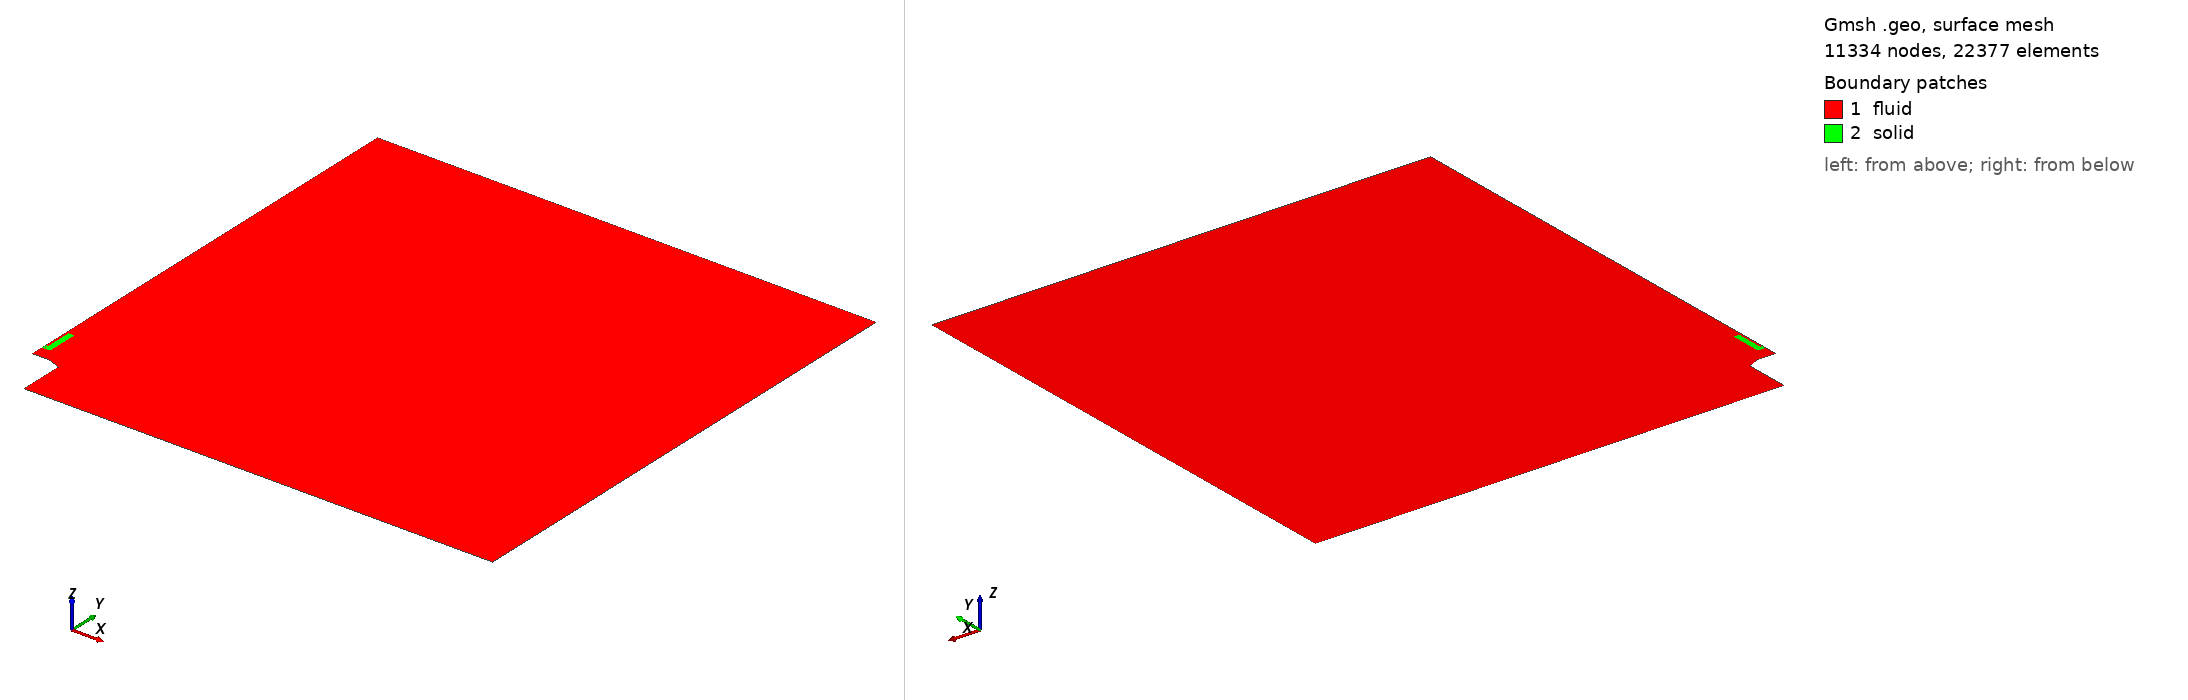

Gmsh geometry script, surface-meshed: 11334 nodes, 22377 surface elements. Boundary patches (legend numbers): 1 fluid, 2 solid. Left view from above one corner, right view from below the opposite corner. Legend entries are the model's physical surfaces. The drawing asked Gmsh for element sizes between 1% and 20% of the model's largest extent; the script's own settings can give other sizes.

=== mesh_v1_25mm_020um_heatProbe.geo (drawn) ===
clF = 0.001600*1.4142*1.4142;
clB = 0.000800*1.4142;
clM = 0.000800*1.4142/3.0;
clS = 0.000600*1.4142;
cl0 = 0.007200*1.4142;
cl1 = 0.024000*1.4142;
cl2 = 0.072000*1.4142;

radius = 1.0;

int_radius = 2.38*25.4/2000;
ext_radius = 2.89*25.4/2000;
burner_base_radius = 4.725*25.4/2000;

burner_height = 0.10;
flame_dist = 0.0015;

mat_location = burner_height + 0.025;  //arbitrary value
mat_wide = 0.5*1.25*25.4/1000;
mat_thick = 0.75*25.4/1000;
insulator = 1.00*25.4/1000 + mat_thick;
insulator_wide = 0.5*1.00*25.4/1000;
mat_holder = 1.75*25.4/1000 + mat_thick;
mat_BL_layer_x = 0.0030;
mat_BL_layer_y = 0.0030;


Point(2) = {ext_radius, burner_height, 0.0, 0.000200};
Point(3) = {int_radius, burner_height, 0.0, 1.0};
Point(4) = {mat_wide + mat_BL_layer_x, burner_height, 0.0, 1.0};
Point(5) = {               0., burner_height, 0.0, 1.0};

delta = (mat_location - mat_BL_layer_y - burner_height - flame_dist);
flame_pos = burner_height + flame_dist;

Point( 8) = {     0.0,        flame_pos + 0.33*delta, 0.,     clS};
Point( 9) = {     0.0,        flame_pos + 0.66*delta, 0.,     clS};
Point(10) = {     0.0, mat_location - mat_BL_layer_y, 0.,     clS};
Point(11) = {     0.0, mat_location                 , 0., 0.7*clS};
Point(12) = {mat_wide, mat_location                 , 0.,     clM};
Point(13) = {mat_wide,      mat_location + mat_thick, 0.,     clM};
Point(14) = {mat_wide,      mat_location + insulator, 0.,     clM};

Point(15) = {mat_wide, mat_location + 1.0*mat_holder, 0., 1.00};
Point(16) = {     0.0, mat_location + 1.0*mat_holder, 0., 3.0*clM};
Point(17) = {     0.0, mat_location + 1.0*mat_holder + mat_BL_layer_y, 0., 1.00*clS};
Point(18) = {     0.0,                          burner_height + 0.550, 0., 6.00*clF};

Point(20) = {              0.00, radius, 0., 12.5*clF};
Point(21) = {              0.25, radius, 0., 12.5*clF};
Point(22) = {            radius, radius, 0.,      cl2};
Point(24) = {            radius,     0., 0.,      cl2};
Point(25) = {burner_base_radius,     0., 0., 6.66*clB};

aux = 0.5*(burner_base_radius + ext_radius);
Point(26) = {burner_base_radius, burner_height-0.0110, 0.0, clB};
Point(27) = {               aux, burner_height-0.0055, 0.0, clB};

offset = 0.0;
Point(28) = { burner_base_radius, burner_height + flame_dist, 0.,  1.0};
Point(29) = {               aux, burner_height + flame_dist, 0.0, clB};
Point(30) = {ext_radius + offset, burner_height + flame_dist, 0.,  1.0};
Point(31) = {         int_radius, burner_height + flame_dist, 0.,  1.0};
Point(32) = {mat_wide + mat_BL_layer_x, burner_height + flame_dist, 0.,  1.0};
Point(33) = {                 0., burner_height + flame_dist, 0.,  clS};


Point(41) = {mat_wide + mat_BL_layer_x, mat_location - mat_BL_layer_y, 0., 1.0};
Point(43) = {mat_wide + mat_BL_layer_x, mat_location + mat_thick, 0., 1.0};
Point(44) = {mat_wide + mat_BL_layer_x, mat_location + insulator, 0., 1.0};
Point(45) = {mat_wide + mat_BL_layer_x, mat_location + 1.0*mat_holder + mat_BL_layer_y, 0., 1.0};


x1 = 0.0;
y1 = 0.4*25.4/1000;
Point(51) = {  x1, mat_location + y1, 0., clM};

x2 = 0.3*25.4/2000;
y2 = 0.4*25.4/1000;
Point(52) = {  x2, mat_location + y2, 0., clM};

x3 = 0.3*25.4/2000;
y3 = 0.05*25.4/1000;
Point(53) = {  x3, mat_location + y3, 0., clM};

x4 = 0.35*25.4/2000;
y4 = 0.05*25.4/1000;
Point(54) = {  x4, mat_location + y4, 0., clM};

x5 = 0.35*25.4/2000;
Point(55) = {  x5, mat_location + mat_holder, 0., 2*clM};

x6 = 0.35*25.4/2000;
Point(56) = {  x6, mat_location + mat_holder + mat_BL_layer_y, 0., clM};


Line( 1) = {2, 3};
Line( 2) = {3, 4};
Line( 3) = {3, 31};
Line( 4) = {4, 32};
Line( 5) = {4, 5};
Line( 6) = {5, 33};

Line(10) = {26, 28};
Line(11) = {28, 29};
Line(12) = {29, 30};
Line(13) = {27, 29};
Line(14) = {26, 27};
Line(15) = {27,  2};
Line(16) = { 2, 30};
Line(17) = {30, 31};
Line(18) = {31, 32};
Line(19) = {32, 33};

Line(20) = {33,  8};
Line(21) = { 8,  9};
Line(22) = { 9, 10};
Line(23) = {10, 41};
Line(26) = {41, 43};
Line(27) = {43, 44};
Line(28) = {44, 45};
Line(29) = {45, 56};
Line(30) = {56, 17};
Line(31) = {17, 18};
Line(32) = {18, 20};

Line(40) = {20, 21};
Line(41) = {21, 22};
Line(42) = {22, 24};
Line(43) = {24, 25};
Line(44) = {25, 26};

Line(50) = {10, 11};
Line(51) = {11, 12};
Line(52) = {12, 41};
Line(53) = {13, 43};
Line(54) = {12, 13};
Line(55) = {13, 14};
Line(56) = {14, 15};
Line(57) = {15, 55};
Line(58) = {45, 15};
Line(59) = {16, 17};
Line(60) = {44, 14};

Line(61) = {11, 51};
Line(62) = {51, 52};
Line(63) = {52, 53};
Line(64) = {53, 54};
Line(65) = {54, 55};
Line(66) = {55, 56};
Line(67) = {55, 16};
Line(68) = {16, 51};

/*horizontal*/
Transfinite Line {  1} = 19 Using Bump 0.75;
Transfinite Line { 17} = 19 Using Bump 0.75;
Transfinite Line {  2} = 27 Using Progression 1.025;
Transfinite Line { 18} = 27 Using Progression 1.025;

Transfinite Line {- 5} = 36 Using Progression 1.006;
Transfinite Line {-19} = 36 Using Progression 1.006;
Transfinite Line { 23} = 36 Using Progression 1.006;
Transfinite Line {-51} = 36 Using Progression 1.005;

/*vertical*/
Transfinite Line {  3} = 27 Using Progression 1.1;
Transfinite Line { 16} = 27 Using Progression 1.1;
Transfinite Line {  4} = 27 Using Progression 1.1;
Transfinite Line {  6} = 27 Using Progression 1.1;
Transfinite Line { 13} = 27 Using Progression 1.0;
Transfinite Line { 10} = 27 Using Progression 1.0;

/*burner*/
Transfinite Line {-15} = 21 Using Progression 1.055;
Transfinite Line {-12} = 21 Using Progression 1.055;
Transfinite Line { 14} = 11 Using Progression 1.00;
Transfinite Line { 11} = 11 Using Progression 1.00;

/*material*/
Transfinite Line {-50} = 14 Using Progression 1.100;
Transfinite Line { 52} = 14 Using Progression 1.100;
Transfinite Line { 53} = 14 Using Progression 1.100;
Transfinite Line {-58} = 14 Using Progression 1.100;
Transfinite Line {-60} = 14 Using Progression 1.100;
Transfinite Line { 66} = 14 Using Progression 1.100;
Transfinite Line { 59} = 14 Using Progression 1.100;

Transfinite Line { 67} = 6 Using Progression 1.020;
Transfinite Line { 30} = 6 Using Progression 1.020;

Transfinite Line { 26} = 31 Using Progression 1.018;
Transfinite Line { 54} = 31 Using Progression 1.030;
/*Transfinite Line { 66} = 31 Using Progression 1.033;*/

Transfinite Line { 27} = 21 Using Progression 1.02;
Transfinite Line { 55} = 21 Using Progression 1.02;

Transfinite Line {-28} = 16 Using Progression 1.005;
Transfinite Line {-56} = 16 Using Progression 1.02;

Transfinite Line { 57} = 14 Using Progression 1.00;
Transfinite Line {-29} = 14 Using Progression 1.027;

Line Loop(40) = {10:12,17:23,26:32,40:44};
Plane Surface(1) = {40};

Line Loop(41) = {62:65,67,68};
Plane Surface(2) = {-41};

Point(70) = {  0.080, burner_height - 0.028, 0., 2.250*clF};
Point(71) = {  0.120, burner_height - 0.025, 0., 2.500*clF};
Point(72) = {  0.160, burner_height - 0.020, 0., 2.625*clF};
Point(73) = {  0.200, burner_height - 0.012, 0., 2.750*clF};
Point(74) = {  0.230, burner_height + 0.000, 0., 2.875*clF};
Point(75) = {  0.245, burner_height + 0.020, 0., 3.000*clF};
Point(76) = {  0.250, burner_height + 0.050, 0., 3.125*clF};
Point(77) = {  0.250, burner_height + 0.080, 0., 3.250*clF};
Point(78) = {  0.250, burner_height + 0.120, 0., 3.375*clF};
Point(79) = {  0.250, burner_height + 0.160, 0., 3.500*clF};
Point(80) = {  0.250, burner_height + 0.200, 0., 3.625*clF};
Point(81) = {  0.250, burner_height + 0.240, 0., 3.750*clF};
Point(82) = {  0.250, burner_height + 0.280, 0., 4.000*clF};
Point(83) = {  0.250, burner_height + 0.320, 0., 4.250*clF};
Point(84) = {  0.250, burner_height + 0.360, 0., 4.500*clF};
Point(85) = {  0.250, burner_height + 0.400, 0., 4.750*clF};
Point(86) = {  0.250, burner_height + 0.450, 0., 5.000*clF};
Point(87) = {  0.250, burner_height + 0.500, 0., 5.500*clF};
Point(88) = {  0.250, burner_height + 0.550, 0., 6.000*clF};
Point{70:88} In Surface{1};

/*Point(100) = {0.1, 0.1, 0., 1.0};*/
/*Point(101) = {             0.000500, flame_dist + burner_height, 0., 1.0};*/
/*Point(102) = {int_radius + 0.000281,              burner_height, 0., 1.0};*/
/*Point(103) = {int_radius - 0.000281,              burner_height, 0., 1.0};*/
/*Point(104) = {int_radius           ,   0.000020 + burner_height, 0., 1.0};*/
/*Point(105) = {      0.005 - 0.00050, flame_dist + burner_height, 0., 1.0};*/
/*Point(106) = {      0.005 + 0.00050, flame_dist + burner_height, 0., 1.0};*/
/*Point(107) = {        0.           ,  -0.000120 + mat_location , 0., 1.0};*/

Line Loop(42) = {1,3,-17,-16};
Plane Surface(3) = {42};
Transfinite Surface {3} Alternate;

Line Loop(43) = {2,4,-18,-3};
Plane Surface(4) = {43};
Transfinite Surface {4} Alternate;

Line Loop(44) = {-4,5,6,-19};
Plane Surface(5) = {44};
Transfinite Surface {5} Alternate;

Line Loop(45) = {15,16,-12,-13};
Plane Surface(6) = {45};
Transfinite Surface {6} Alternate;

Line Loop(46) = {14,13,-11,-10};
Plane Surface(7) = {46};
Transfinite Surface {7} Alternate;


Line Loop(50) = {51,52,-23,50};
Plane Surface(11) = {50};
Transfinite Surface {11};

Line Loop(51) = {-53, -54, 52, 26};
Plane Surface(12) = {-51};
Transfinite Surface {12};

Line Loop(52) = {-60,-27, -53, 55};
Plane Surface(13) = {52};
Transfinite Surface {13};

Line Loop(53) = {60, 56, -58, -28};
Plane Surface(14) = {53};
Transfinite Surface {14} Right;

Line Loop(54) = {66,-29, 58, 57};
Plane Surface(15) = {54};
Transfinite Surface {15};

Line Loop(55) = {66,30,-59,-67};
Plane Surface(16) = {-55};
Transfinite Surface {16};

Line Loop(60) = {62:65,-57,-56,-55,-54,-51,61};
Plane Surface(20) = {60};

/*#########################*/

Physical Line("inlet") = {1,2,5};
Physical Line("symmetry") = {6,20:22,50,31,32,59,68};
Physical Line("burner") = {44,14,15};
Physical Line("outlet") = {40};
Physical Line("linear") = {41,42,43};
Physical Line("wall_sym") = {61};
Physical Surface("fluid") = {1:7,11:16};
Physical Surface("solid") = {20};

//+
Show "*";
